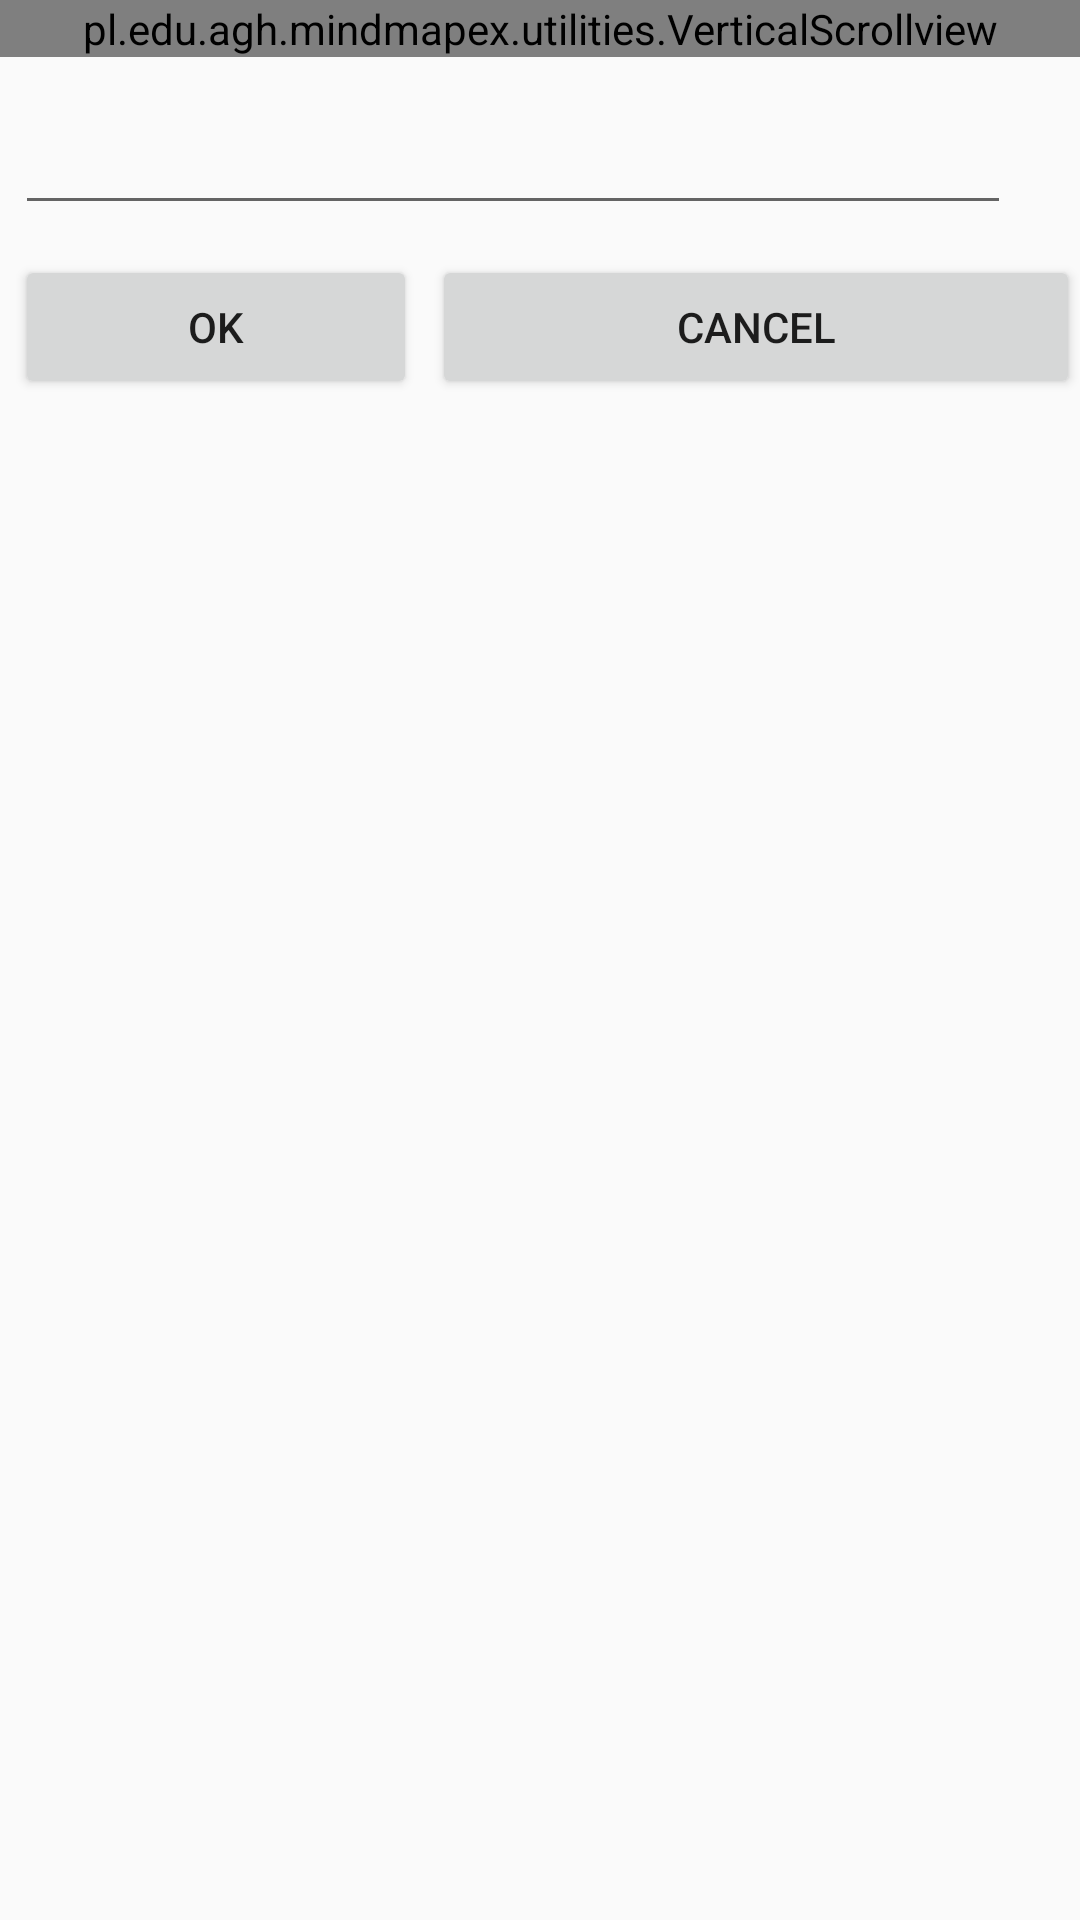

Android layout source for this screen:
<!-- AndroidManifest.xml: application theme AppTheme -->
<!-- res/layout/dialog_content.xml -->
<?xml version="1.0" encoding="utf-8"?>
<RelativeLayout xmlns:android="http://schemas.android.com/apk/res/android"
    android:layout_width="fill_parent"
    android:layout_height="fill_parent" 
    android:focusable="true"
    android:focusableInTouchMode="false">

    <pl.edu.agh.mindmapex.utilities.VerticalScrollview
        android:layout_width="match_parent"
        android:layout_height="wrap_content">

    </pl.edu.agh.mindmapex.utilities.VerticalScrollview>

    <LinearLayout
        android:orientation="horizontal"
        android:layout_width="fill_parent"
        android:layout_height="fill_parent">

        <LinearLayout
        android:layout_width="match_parent"
        android:layout_height="wrap_content"
        android:focusable="true"
    	android:focusableInTouchMode="true"
            android:orientation="vertical">

	    <EditText
	        android:id="@+id/editText"
	        android:layout_width="332dp"
            android:layout_height = "wrap_content"
	        android:layout_margin="5dp"
	        android:scrollbars="vertical"
	        android:overScrollMode="always"
	        android:inputType="textMultiLine|textNoSuggestions"
            android:minWidth="100dp"
            android:minHeight="70dp" />

        <LinearLayout
            android:layout_width="match_parent"
            android:layout_height="wrap_content"
            android:focusable="true"
            android:focusableInTouchMode="true"
            android:orientation="horizontal">

            <Button
	        android:id="@+id/dialogButtonOK"
	        android:layout_width="10dp"
	        android:layout_weight="0.2"
	        android:layout_height="wrap_content"
	        android:gravity="center"
	        android:layout_margin="5dp"
             android:text="@string/ok_button"
	        />

            <Button
                android:layout_width="30dp"
                android:layout_height="wrap_content"
                android:text="Cancel"
                android:id="@+id/button2"
                android:layout_weight="0.3"
                android:layout_marginRight="0dp"
                android:layout_marginBottom="0dp"
                android:layout_marginTop="5dp" />

        </LinearLayout>

        </LinearLayout>
    </LinearLayout>

</RelativeLayout>
<!-- resources referenced by this layout -->
<resources>
  <string name="ok_button">OK</string>
  <style name="AppTheme" parent="Theme.AppCompat.Light.DarkActionBar">
          
          <item name="colorPrimary">@color/colorPrimary</item>
          <item name="colorPrimaryDark">@color/colorPrimaryDark</item>
          <item name="colorAccent">@color/colorAccent</item>
      </style>
  <!-- not gathered from this repository: default colours our renderer supplied (Android Studio template values) -->
  <color name="colorPrimary">#FF6200EE</color>
  <color name="colorPrimaryDark">#FF3700B3</color>
  <color name="colorAccent">#FF03DAC5</color>
</resources>
